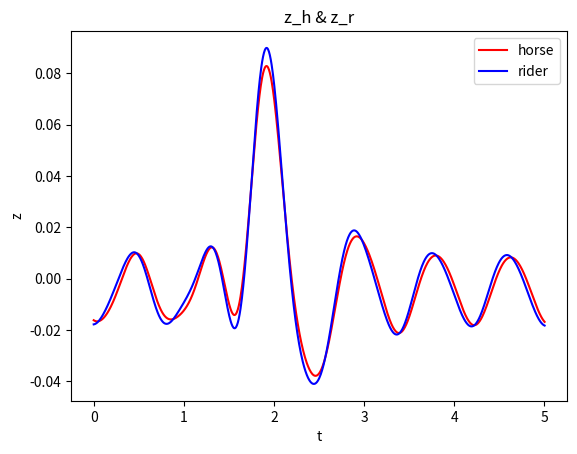

Here is the Python script that generated this plot:
#sin waveをシンク関数に変更
import numpy as np
from scipy.integrate import odeint
import matplotlib.pyplot as plt
def ff_h(F_h,omega_h,t):
    return F_h * (0.5 * np.sin(omega_h * t)/(omega_h*t))

def ff_r(F_r,omega_r,gamma_r,t):
    return F_r * (0.5 * np.sin(gamma_r + omega_r * t))

def kin_f(z,t,p):
    z_h_eta = 1.24
    z_r_eta = 0.6
    k_r,k_h,c_r,c_h,m_r,m_h,F_h,F_r,gamma_r,omega_h,omega_r,g = p
    z_0,z_1,z_2,z_3 = z
    ips_h = (z_0 - z_h_eta)/z_h_eta
    ips_r = ((z_2 - z_0) - z_r_eta) / z_r_eta
    eta_h = 0.5 + 0.5 * np.tanh(- np.power(10,4)) * ips_h
    eta_r = 0.5 + 0.5 * np.tanh(- np.power(10,4))* ips_r
    #eta_h = 1
    #eta_r = 1
    f = [z_1,
        (-eta_h * c_h * z_1 - eta_r * c_r * (z_1 - z_3) - eta_h * k_h * ips_h + eta_r * k_r * ips_r - m_h * g + eta_h * ff_h(F_h,omega_h,t))/m_h,
        z_3,
        (-eta_r * c_r * (z_3 - z_1) - eta_r * k_r * ips_r - m_r * g + eta_r * ff_r(F_r,omega_r,gamma_r,t))/m_r]
     
    return f
def main():
    z_h,v_h = 0.0,0.0
    z_r,v_r = 0.0,0.0

    k_r = 90000.0
    k_h = 52000.0
    c_r = 5000.0
    c_h = 5000.0
    m_r = 60.0
    m_h = 600.0
    F_h = 9900.0
    Freq_h = 2.4
    F_r = 1200.0
    Freq_r = 1.2
    gamma_r = 0.0 * np.pi
    omega_h = 2.0 * np.pi * Freq_h
    omega_r = 2.0 * np.pi * Freq_r
    g = 9.8
    
    initset = np.array([z_h,v_h,z_r,v_r])#hの変位、速度の初期値、rの変位、速度の初期値
    p = (k_r,k_h,c_r,c_h,m_r,m_h,F_h,F_r,gamma_r,omega_h,omega_r,g)

    dt = 0.005
    t = np.arange(-0.835*10,0.835*10,dt)
    abserr = 1.0e-8
    relerr = 1.0e-6
    trajectory = odeint(kin_f,initset,t,args=(p,),Dfun=None,atol=abserr, rtol=relerr)
    #print(trajectory)

    ax=plt.subplot()
    #z_h = trajectory[:,0]
    #z_r = trajectory[:,2]
    #ax.set_ylim([-0.1,0.1])
    t = np.arange(0,0.835*6,dt)
    #z_h = trajectory[167*24:,0] - np.average(trajectory[167*24:,0])
    #z_r = trajectory[167*24:,2] - np.average(trajectory[167*24:,2])
    z_h = trajectory[1670-167*2:1670+167*4,0] - np.average(trajectory[1670-167*2:1670+167*4,0])
    z_r = trajectory[1670-167*2:1670+167*4,2] - np.average(trajectory[1670-167*2:1670+167*4,2])
    #print("ave",np.average(trajectory[167*4:,0]),np.average(trajectory[167*4:,2]))
    #v_h = trajectory[167*24:,1]
    #v_r = trajectory[167*24:,3]
    #ips_h = (z_h - 1.24)/1.24
    #ips_r = (z_r - z_h -0.6)/0.6
    #eta_h = 0.5 + 0.5 * np.tanh(- np.power(10,4)) * ips_h
    #eta_r = 0.5 + 0.5 * np.tanh(- np.power(10,4)) * ips_r
    #F_h = -eta_h * c_h * v_r - eta_r * c_r * (v_r - v_h) - eta_h * k_h * ips_h + eta_r * k_r * ips_r - m_h * g + eta_h * ff_h(F_h,omega_h,t)
    #F_r = -eta_r * c_r * (v_r - v_h) - eta_r * k_r * ips_r - m_r * g + eta_r * ff_r(F_r,omega_r,gamma_r,t)
    #P_h = F_h*v_h
    #P_r = F_r*v_r
    #print("P_h",np.sum(P_r[0:168]))
    #print("v",v_h)
    plt.plot(t,z_h,label = "horse",color="r")
    plt.plot(t,z_r,label = "rider",color = "b")
    #plt.plot(t,P_h,label = "horse",color="r")
    #plt.plot(t,P_r,label = "rider",color = "b")
    plt.xlabel("t")
    plt.ylabel("z")
    plt.title("z_h & z_r")
    plt.legend()
    plt.show()
    
if __name__ == "__main__":
    main()